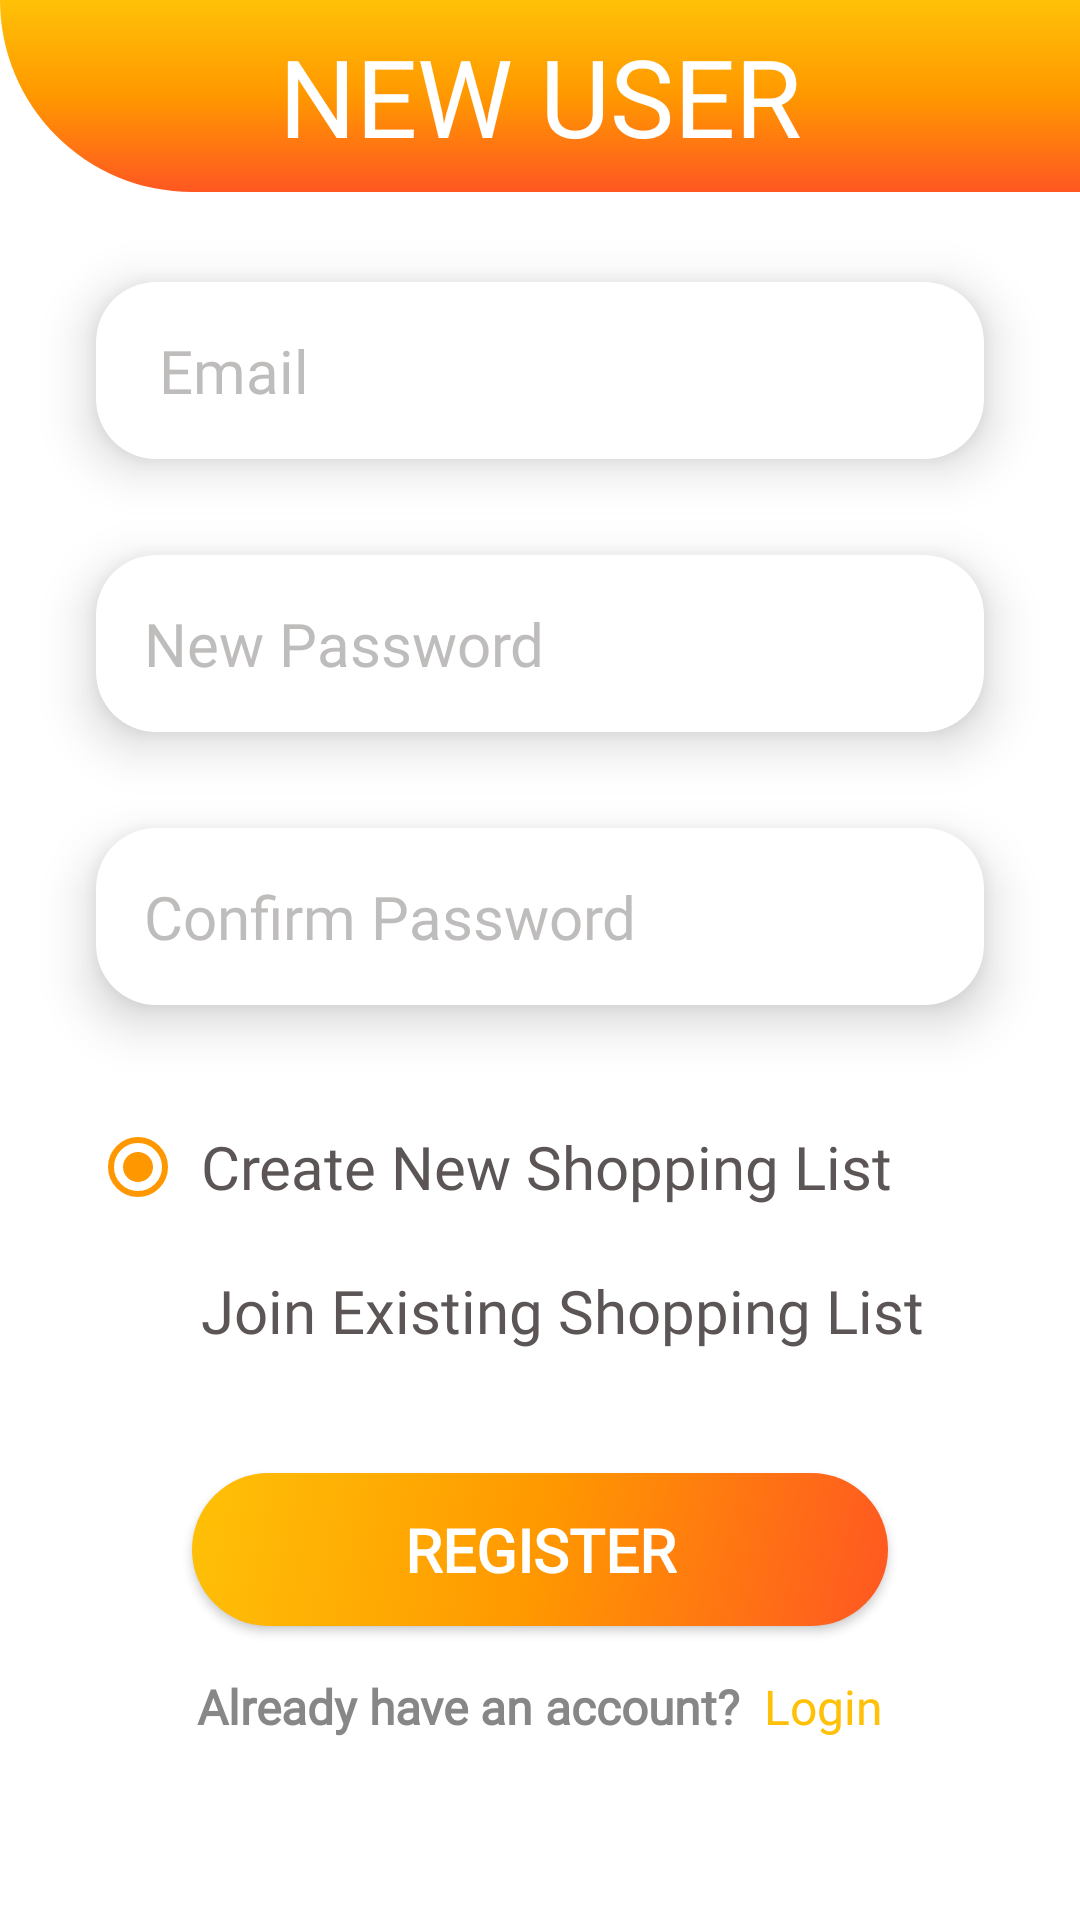

Write the Android layout XML for this screen, with the resource values it uses.
<!-- AndroidManifest.xml: application theme Theme.ShoppingListMS -->
<!-- res/layout/fragment_register.xml -->
<?xml version="1.0" encoding="utf-8"?>
<androidx.constraintlayout.widget.ConstraintLayout xmlns:android="http://schemas.android.com/apk/res/android"
    xmlns:app="http://schemas.android.com/apk/res-auto"
    xmlns:tools="http://schemas.android.com/tools"
    android:layout_width="match_parent"
    android:layout_height="match_parent"
    android:background="@color/white"
    tools:context=".MainActivity">

    <androidx.appcompat.widget.Toolbar
        android:id="@+id/toolbar"
        android:layout_width="0dp"
        android:layout_height="0dp"
        android:background="@drawable/gradient_toolbar"
        android:minHeight="?attr/actionBarSize"
        android:theme="?attr/actionBarTheme"
        app:layout_constraintBottom_toTopOf="@+id/guideline2"
        app:layout_constraintEnd_toEndOf="parent"
        app:layout_constraintStart_toStartOf="parent"
        app:layout_constraintTop_toTopOf="parent" >
    <TextView
        android:layout_width="match_parent"
        android:layout_height="match_parent"
        android:fontFamily="@font/baloo"
        android:textColor="@color/white"
        android:text="@string/new_user"
        android:gravity="center"
        android:layout_marginEnd="16dp"
        android:textSize="36sp"/>
    </androidx.appcompat.widget.Toolbar>


    <androidx.constraintlayout.widget.Guideline
        android:id="@+id/guideline2"
        android:layout_width="wrap_content"
        android:layout_height="wrap_content"
        android:orientation="horizontal"
        app:layout_constraintGuide_percent="0.1"
        app:layout_constraintHeight_percent="0.4" />

    <com.google.android.material.card.MaterialCardView
        android:id="@+id/cardView_email"
        android:layout_width="0dp"
        android:layout_height="wrap_content"
        android:layout_marginHorizontal="32dp"
        app:cardCornerRadius="20dp"
        app:cardElevation="10dp"
        app:layout_constraintBottom_toBottomOf="parent"
        app:layout_constraintEnd_toEndOf="parent"
        app:layout_constraintStart_toStartOf="parent"
        app:layout_constraintTop_toTopOf="parent">

        <EditText
            android:id="@+id/edittext_email"
            android:layout_width="match_parent"
            android:layout_height="match_parent"
            android:autofillHints="emailAddress"
            android:background="@color/white"
            android:drawableStart="@drawable/ic_baseline_email_24"
            android:drawablePadding="16dp"
            android:drawableTint="@color/orange_medium"
            android:elevation="20dp"
            android:fontFamily="@font/baloo"
            android:hint="@string/email_hint"
            android:inputType="textEmailAddress"
            android:padding="16dp"
            android:textColor="@color/orange_weak"
            android:textColorHint="@color/light_gray"
            android:textSize="20sp" />
    </com.google.android.material.card.MaterialCardView>

    <com.google.android.material.card.MaterialCardView
        android:id="@+id/cardView_password"
        android:layout_width="0dp"
        android:layout_height="wrap_content"
        android:layout_marginHorizontal="32dp"
        app:cardCornerRadius="20dp"
        app:cardElevation="10dp"
        app:layout_constraintBottom_toBottomOf="parent"
        app:layout_constraintEnd_toEndOf="parent"
        app:layout_constraintStart_toStartOf="parent"
        app:layout_constraintTop_toTopOf="parent">

        <EditText
            android:id="@+id/edittext_password"
            android:layout_width="match_parent"
            android:layout_height="match_parent"
            android:autofillHints="password"
            android:background="@color/white"
            android:drawableStart="@drawable/ic_baseline_vpn_key_24"
            android:drawablePadding="16dp"
            android:drawableTint="@color/orange_medium"
            android:elevation="20dp"
            android:focusable="true"
            android:fontFamily="@font/baloo"
            android:hint="@string/new_password"
            android:inputType="textPassword"
            android:padding="16dp"
            android:textColor="@color/orange_weak"
            android:textColorHint="@color/light_gray"
            android:textSize="20sp" />

    </com.google.android.material.card.MaterialCardView>

    <com.google.android.material.card.MaterialCardView
        android:id="@+id/cardView_confirm_password"
        android:layout_width="0dp"
        android:layout_height="wrap_content"
        android:layout_marginHorizontal="32dp"
        app:cardCornerRadius="20dp"
        app:cardElevation="10dp"
        app:layout_constraintBottom_toTopOf="@id/groupradio"
        app:layout_constraintEnd_toEndOf="parent"
        app:layout_constraintStart_toStartOf="parent"
        app:layout_constraintTop_toTopOf="parent">

        <EditText
            android:id="@+id/edittext_confirm_password"
            android:layout_width="match_parent"
            android:layout_height="match_parent"
            android:autofillHints="password"
            android:background="@color/white"
            android:drawableStart="@drawable/ic_baseline_vpn_key_24"
            android:drawablePadding="16dp"
            android:drawableTint="@color/orange_medium"
            android:elevation="20dp"
            android:focusable="true"
            android:fontFamily="@font/baloo"
            android:hint="@string/confirm_password"
            android:inputType="textPassword"
            android:padding="16dp"
            android:textColor="@color/orange_weak"
            android:textColorHint="@color/light_gray"
            android:textSize="20sp" />

    </com.google.android.material.card.MaterialCardView>

    <androidx.constraintlayout.helper.widget.Flow
        android:id="@+id/flow"
        android:layout_width="0dp"
        android:layout_height="wrap_content"
        android:layout_marginHorizontal="32dp"
        android:layout_marginTop="30dp"
        android:orientation="vertical"
        app:constraint_referenced_ids="cardView_email,cardView_password, cardView_confirm_password"
        app:flow_verticalGap="32dp"
        app:flow_wrapMode="aligned"
        app:layout_constraintBottom_toTopOf="@id/groupradio"
        app:layout_constraintEnd_toEndOf="parent"
        app:layout_constraintStart_toStartOf="parent"
        app:layout_constraintTop_toBottomOf="@+id/toolbar" />

    <RadioGroup
        android:id="@+id/groupradio"
        android:layout_marginStart="30dp"
        android:layout_marginEnd="30dp"
        android:layout_width="0dp"
        android:layout_marginTop="30dp"
        android:layout_height="wrap_content"
        app:layout_constraintTop_toBottomOf="@id/flow"
        app:layout_constraintStart_toStartOf="parent"
        app:layout_constraintEnd_toEndOf="parent"
        android:checkedButton="@id/radia_id1"
    >

        <RadioButton
            android:layout_width="fill_parent"
            android:layout_height="wrap_content"
            android:id="@+id/radia_id1"
            android:fontFamily="@font/baloo"
            android:text=" Create New Shopping List"
            android:textColor="@color/grey"
            android:textSize="20sp"/>

        <RadioButton
            android:layout_width="fill_parent"
            android:layout_height="wrap_content"
            android:id="@+id/radia_id2"
            android:fontFamily="@font/baloo"
            android:textColor="@color/grey"
            android:text=" Join Existing Shopping List"
            android:textSize="20sp"/>
    </RadioGroup>

    <com.google.android.material.card.MaterialCardView
        android:id="@+id/cardView_joinlist"
        android:layout_width="0dp"
        android:layout_height="wrap_content"
        android:layout_marginHorizontal="32dp"
        app:cardCornerRadius="20dp"
        app:cardElevation="10dp"
        android:visibility="gone"
        android:layout_marginTop="8dp"
        app:layout_constraintBottom_toTopOf="@id/register_button"
        app:layout_constraintEnd_toEndOf="parent"
        app:layout_constraintStart_toStartOf="parent"
        app:layout_constraintTop_toBottomOf="@id/groupradio">

        <EditText
            android:id="@+id/edittext_confirm_joinlist"
            android:layout_width="match_parent"
            android:layout_height="match_parent"
            android:autofillHints="password"
            android:background="@color/white"
            android:drawableStart="@drawable/ic_baseline_data_saver_on_24"
            android:drawablePadding="16dp"
            android:drawableTint="@color/orange_medium"
            android:elevation="20dp"
            android:focusable="true"
            android:fontFamily="@font/baloo"
            android:hint="Enter invite code"
            android:inputType="text"
            android:padding="12dp"
            android:textColor="@color/orange_weak"
            android:textColorHint="@color/light_gray"
            android:textSize="16sp" />

    </com.google.android.material.card.MaterialCardView>





    <androidx.appcompat.widget.AppCompatButton
        android:id="@+id/register_button"
        android:layout_width="0dp"
        android:layout_height="wrap_content"
        android:layout_marginHorizontal="64dp"
        android:autofillHints="password"
        android:background="@drawable/login_btn_selector"
        android:drawablePadding="16dp"
        android:elevation="20dp"
        android:fontFamily="@font/baloo"
        android:padding="12dp"
        android:paddingVertical="16dp"
        android:text="@string/register"
        android:textColor="@color/white"
        android:textSize="20sp"
        android:clickable="true"
        android:textStyle="bold"
        app:layout_constraintEnd_toEndOf="parent"
        app:layout_constraintStart_toStartOf="parent"
        app:layout_constraintTop_toBottomOf="@id/cardView_joinlist"
    android:layout_marginTop="30dp"
        android:focusable="true">

    </androidx.appcompat.widget.AppCompatButton>

    <TextView
        android:id="@+id/login_goto_link"
        android:layout_width="wrap_content"
        android:layout_height="wrap_content"
        android:autofillHints="name"
        android:elevation="20dp"
        android:fontFamily="@font/baloo"
        android:gravity="center"
        android:paddingVertical="16dp"
        android:text="@string/login"
        android:textColor="@color/orange_weak"
        android:textSize="16sp"
        tools:layout_editor_absoluteX="282dp"
        tools:layout_editor_absoluteY="448dp" />

    <TextView
        android:id="@+id/register_suggestion"
        android:layout_width="wrap_content"
        android:layout_height="wrap_content"
        android:autofillHints="name"
        android:elevation="20dp"
        android:fontFamily="@font/baloo"
        android:gravity="center"
        android:paddingHorizontal="8dp"
        android:paddingVertical="16dp"
        android:text="@string/already_have_an_account"
        android:textColor="#888787"
        android:textSize="16sp"
        android:textStyle="bold" />

    <androidx.constraintlayout.helper.widget.Flow
        android:id="@+id/flow2"
        android:layout_width="wrap_content"
        android:layout_height="wrap_content"
        android:orientation="horizontal"
        app:constraint_referenced_ids="register_suggestion,login_goto_link"
        app:flow_wrapMode="aligned"
        android:layout_marginEnd="8dp"
        app:layout_constraintEnd_toEndOf="parent"
        app:layout_constraintStart_toStartOf="parent"
        app:layout_constraintTop_toBottomOf="@+id/register_button" />



</androidx.constraintlayout.widget.ConstraintLayout>
<!-- resources referenced by this layout -->
<resources>
  <color name="grey">#5C5555</color>
  <color name="light_gray">#BFBCBC</color>
  <color name="orange_medium">#FF9800</color>
  <color name="orange_weak">#FFC107</color>
  <color name="white">#FFFFFFFF</color>
  <!-- drawable gradient_toolbar (drawable) -->
  <?xml version="1.0" encoding="utf-8"?>
  <shape xmlns:android="http://schemas.android.com/apk/res/android" android:shape="rectangle" >
      <gradient
          android:startColor="@color/orange_strong"
          android:centerColor="@color/orange_medium"
          android:endColor="@color/orange_weak"
          android:type="linear"
          android:angle="90"/>
      <corners
          android:radius="0dp"
          android:bottomLeftRadius="120dp"/>
  </shape>
  <!-- drawable login_btn_selector (drawable) -->
  <?xml version="1.0" encoding="utf-8"?>
  <selector xmlns:android="http://schemas.android.com/apk/res/android">
      
      <item android:drawable="@drawable/rounded_button_disabled" android:state_enabled="false"/>
      
      <item android:drawable="@drawable/rounded_button_pressed" android:state_pressed="true" />
      
      <item android:drawable="@drawable/rounded_button" android:state_pressed="false" />
  
  </selector>
  <string name="already_have_an_account">Already have an account?</string>
  <string name="confirm_password">Confirm Password</string>
  <string name="email_hint"> Email</string>
  <string name="login">Login</string>
  <string name="new_password">New Password</string>
  <string name="new_user">NEW USER</string>
  <string name="register">Register</string>
  <color name="orange_strong">#FF5722</color>
  <!-- drawable rounded_button_disabled (drawable) -->
  <?xml version="1.0" encoding="utf-8"?>
  <shape xmlns:android="http://schemas.android.com/apk/res/android" android:shape="rectangle" >
      <solid
         android:color="#C7C2C2"/>
      <corners
          android:radius="30dp"
          />
  </shape>
  <!-- drawable rounded_button_pressed (drawable) -->
  <?xml version="1.0" encoding="utf-8"?>
  <shape xmlns:android="http://schemas.android.com/apk/res/android" android:shape="rectangle" >
      <gradient
          android:startColor="#B3FF5722"
          android:centerColor="#B3FF9800"
          android:endColor="#B3FFC107"
          android:type="linear"
          android:angle="135"/>
      <corners
          android:radius="30dp"
          />
  
  </shape>
  <!-- drawable rounded_button (drawable) -->
  <?xml version="1.0" encoding="utf-8"?>
  <shape xmlns:android="http://schemas.android.com/apk/res/android" android:shape="rectangle" >
      <gradient
          android:startColor="@color/orange_strong"
          android:centerColor="@color/orange_medium"
          android:endColor="@color/orange_weak"
          android:type="linear"
          android:angle="135"/>
      <corners
          android:radius="30dp"
          />
  
  </shape>
  <color name="purple_500">#FF6200EE</color>
  <color name="purple_700">#FF3700B3</color>
  <style name="MyActionButtonOverflow" parent="android:style/Widget.Holo.Light.ActionButton.Overflow">
          <item name="android:src">@drawable/ic_baseline_more_vert_24</item>
          <item name="android:background">?android:attr/actionBarItemBackground</item>
          <item name="tint">@color/white</item>
      </style>
  <style name="PopupMenuListView" parent="@style/Widget.AppCompat.ListView.DropDown">
          <item name="android:divider">@color/orange_medium</item>
          <item name="android:dividerHeight">1dp</item>
          <item name="android:dividerPadding">8dp</item>
      </style>
  <style name="OverflowMenuStyle" parent="Widget.AppCompat.PopupMenu.Overflow">
          <item name="android:dropDownHorizontalOffset">-50dp</item>
          <item name="android:dropDownVerticalOffset">52dp</item>
      </style>
</resources>
